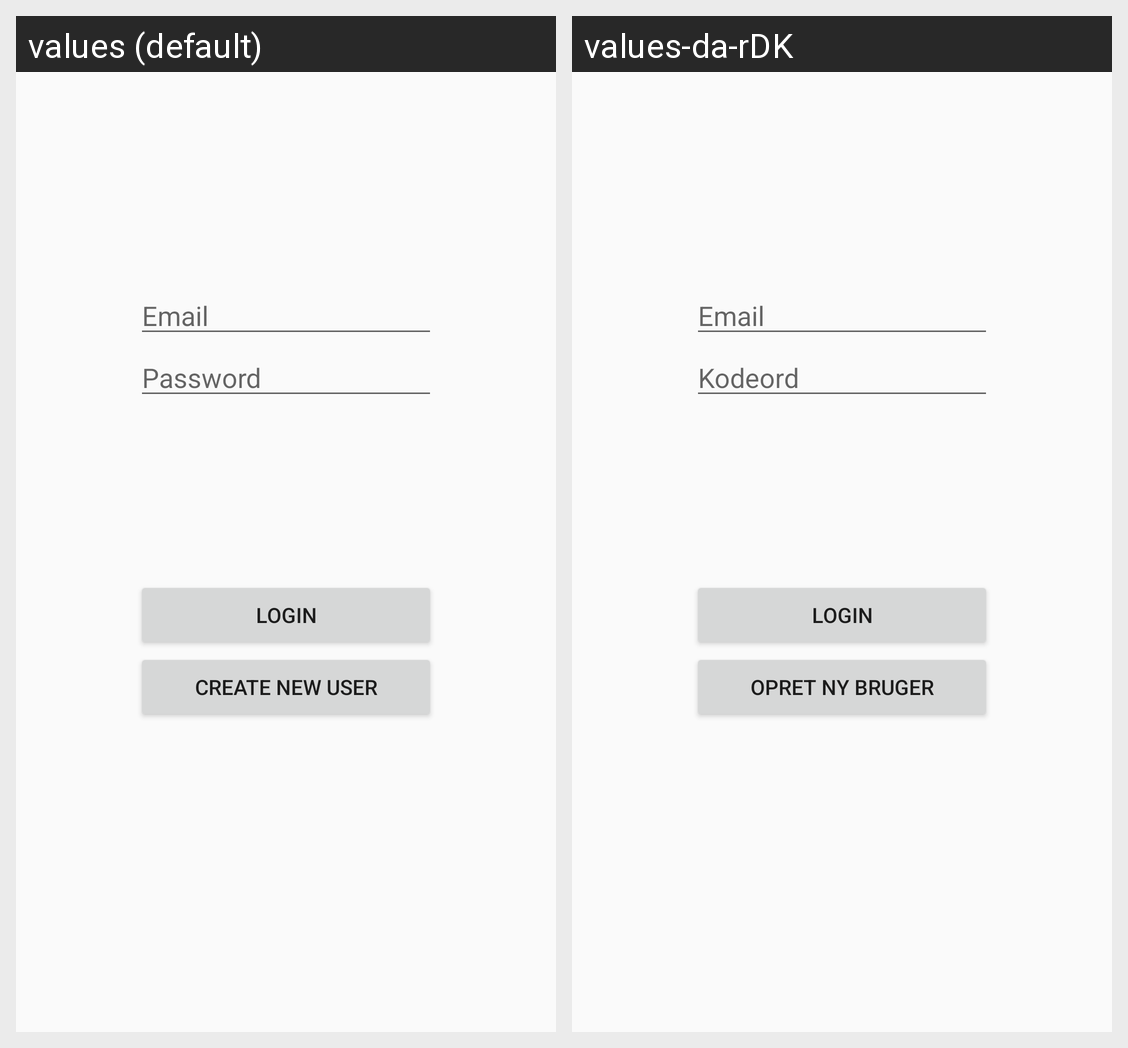

Strings drawn on this Android screen and how each of the app's shown locales translates them:
Android screen res/layout/activity_login.xml rendered under 2 locales, left to right: values (default), values-da-rDK. Device: Nexus 5 (rendered at 1080×1920; each locale shown at half size, 540×960, under a caption strip naming it); theme AppTheme.
Strings drawn on this screen, with the default value and each locale's value (text and hints the layout hard-codes, and strings that could not be matched under every locale, appear in the picture but are not listed):

email
  values: Email
  values-da-rDK: Email

password
  values: Password
  values-da-rDK: Kodeord

btLogin
  values: Login
  values-da-rDK: Login

btCreate
  values: Create new user
  values-da-rDK: Opret ny bruger
